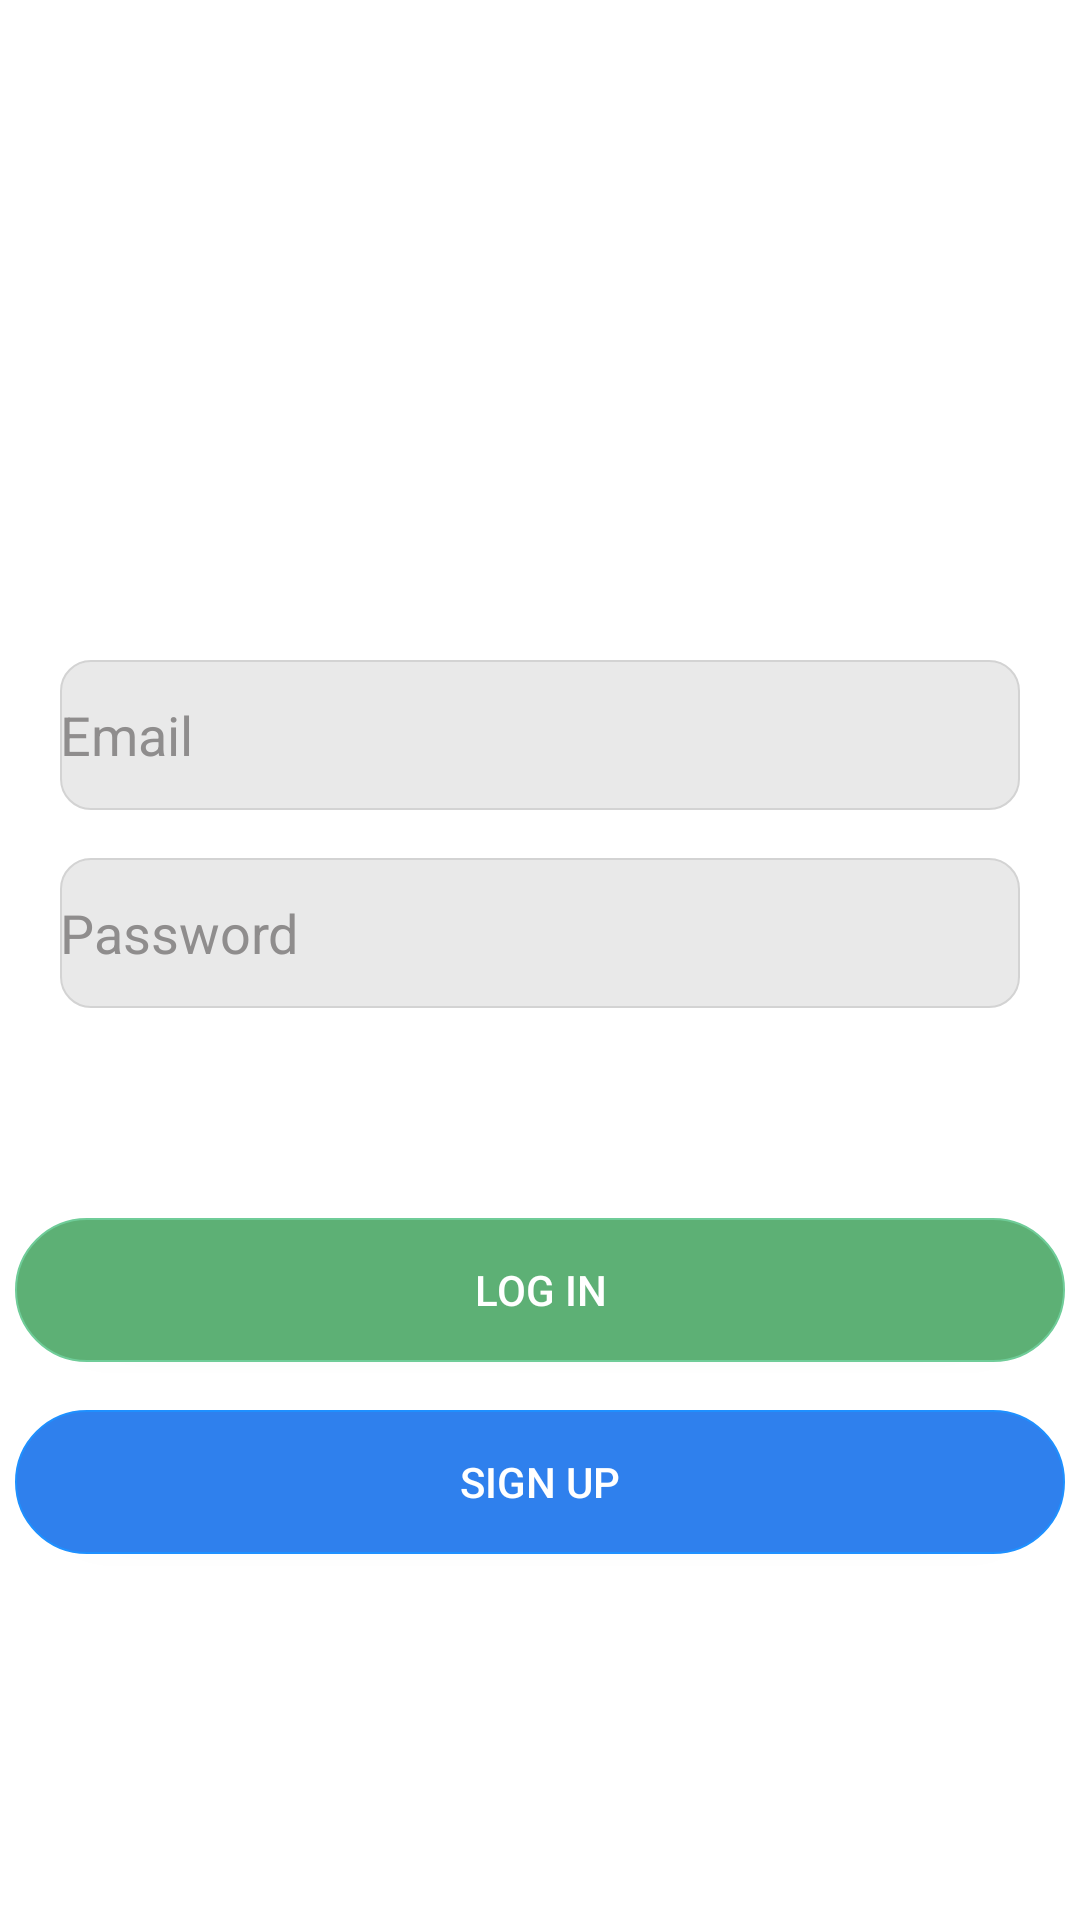

This screen was rendered from an Android layout file. Write that file and the resources it references.
<!-- AndroidManifest.xml: application theme Theme.Team30 -->
<!-- res/layout/activity_login.xml -->
<?xml version="1.0" encoding="utf-8"?>
<androidx.constraintlayout.widget.ConstraintLayout xmlns:android="http://schemas.android.com/apk/res/android"
    xmlns:app="http://schemas.android.com/apk/res-auto"
    xmlns:tools="http://schemas.android.com/tools"
    android:id="@+id/logo"
    android:layout_width="match_parent"
    android:layout_height="match_parent"
    tools:context=".login.LoginActivity">

    <ImageView
        android:id="@+id/imageView"
        android:layout_width="100dp"
        android:layout_height="100dp"
        android:layout_marginTop="40dp"
        app:layout_constraintEnd_toEndOf="parent"
        app:layout_constraintStart_toStartOf="parent"
        app:layout_constraintTop_toTopOf="parent"
        app:srcCompat="@drawable/ic_launcher_background" />

    <EditText
        android:id="@+id/emailEdit"
        android:layout_width="0dp"
        android:layout_height="50dp"
        android:layout_marginStart="20dp"
        android:layout_marginTop="80dp"
        android:layout_marginEnd="20dp"
        android:background="@drawable/index_email_pw_btn"

        android:ems="10"
        android:hint="Email"
        android:inputType="textPersonName"
        android:textColor="@color/black"
        android:textColorHint="@color/gray"
        app:layout_constraintEnd_toEndOf="parent"
        app:layout_constraintHorizontal_bias="0.0"
        app:layout_constraintStart_toStartOf="parent"
        app:layout_constraintTop_toBottomOf="@+id/imageView" />

    <EditText
        android:id="@+id/passwordEdit"
        android:layout_width="0dp"
        android:layout_height="50dp"
        android:layout_marginStart="20dp"
        android:layout_marginTop="16dp"
        android:layout_marginEnd="20dp"
        android:background="@drawable/index_email_pw_btn"

        android:ems="10"
        android:hint="Password"
        android:inputType="textPassword"
        android:textColor="@color/black"
        android:textColorHint="@color/gray"
        app:layout_constraintEnd_toEndOf="parent"
        app:layout_constraintHorizontal_bias="0.0"
        app:layout_constraintStart_toStartOf="parent"
        app:layout_constraintTop_toBottomOf="@+id/emailEdit" />

    <androidx.appcompat.widget.AppCompatButton
        android:id="@+id/loginbtn"
        android:layout_width="350dp"
        android:layout_height="wrap_content"
        android:layout_marginTop="70dp"
        android:background="@drawable/index_login_btn"
        android:text="Log In"
        android:textColor="@color/white"

        app:layout_constraintEnd_toEndOf="parent"
        app:layout_constraintHorizontal_bias="0.508"
        app:layout_constraintStart_toStartOf="parent"
        app:layout_constraintTop_toBottomOf="@+id/passwordEdit" />

    <androidx.appcompat.widget.AppCompatButton
        android:id="@+id/signUpbtn"
        android:layout_width="350dp"
        android:layout_height="wrap_content"
        android:layout_marginTop="16dp"
        android:background="@drawable/index_signup_btn"
        android:text="Sign Up"
        android:textColor="@color/white"

        app:layout_constraintEnd_toEndOf="parent"
        app:layout_constraintHorizontal_bias="0.508"
        app:layout_constraintStart_toStartOf="parent"
        app:layout_constraintTop_toBottomOf="@+id/loginbtn" />
</androidx.constraintlayout.widget.ConstraintLayout>
<!-- resources referenced by this layout -->
<resources>
  <color name="black">#FF000000</color>
  <color name="gray">#8F8D8D</color>
  <color name="white">#FFFFFFFF</color>
  <!-- drawable index_email_pw_btn (drawable) -->
  <?xml version="1.0" encoding="utf-8"?>
  <shape
      xmlns:android="http://schemas.android.com/apk/res/android"
      android:shape="rectangle">
      <solid android:color="#80d3d3d3"/>
  
      <corners
          android:bottomLeftRadius="10dp"
          android:bottomRightRadius="10dp"
          android:topLeftRadius="10dp"
          android:topRightRadius="10dp"/>
      <stroke
          android:width="0.5dp"
          android:color="#d3d3d3"
          />
  
  </shape>
  <!-- drawable index_login_btn (drawable) -->
  <?xml version="1.0" encoding="utf-8"?>
  <shape
      xmlns:android="http://schemas.android.com/apk/res/android"
      android:shape="rectangle">
      <solid android:color="@color/green_primary"/>
  
      <corners
          android:bottomLeftRadius="25dp"
          android:bottomRightRadius="25dp"
          android:topLeftRadius="25dp"
          android:topRightRadius="25dp"/>
      <stroke
          android:width="0.5dp"
          android:color="#6FCC98"
          />
  
  </shape>
  <!-- drawable index_signup_btn (drawable) -->
  <?xml version="1.0" encoding="utf-8"?>
  <shape
      xmlns:android="http://schemas.android.com/apk/res/android"
      android:shape="rectangle">
      <solid android:color="#2f80ed"/>
  
      <corners
          android:bottomLeftRadius="25dp"
          android:bottomRightRadius="25dp"
          android:topLeftRadius="25dp"
          android:topRightRadius="25dp"/>
      <stroke
          android:width="0.5dp"
          android:color="#1E90FF"
          />
  
  </shape>
  <style name="Theme.Team30" parent="Theme.MaterialComponents.DayNight.DarkActionBar">
          
          <item name="colorPrimary">@color/green_primary</item>
          <item name="colorPrimaryVariant">@color/green_primary_variant</item>
          <item name="colorOnPrimary">@color/white</item>
          
          <item name="colorSecondary">@color/teal_200</item>
          <item name="colorSecondaryVariant">@color/teal_700</item>
          <item name="colorOnSecondary">@color/black</item>
          
          <item name="android:statusBarColor">?attr/colorPrimaryVariant</item>
          
      </style>
  <color name="green_primary">#5DB075</color>
  <color name="green_primary_variant">#4E9663</color>
  <color name="teal_200">#FF03DAC5</color>
  <color name="teal_700">#FF018786</color>
</resources>
